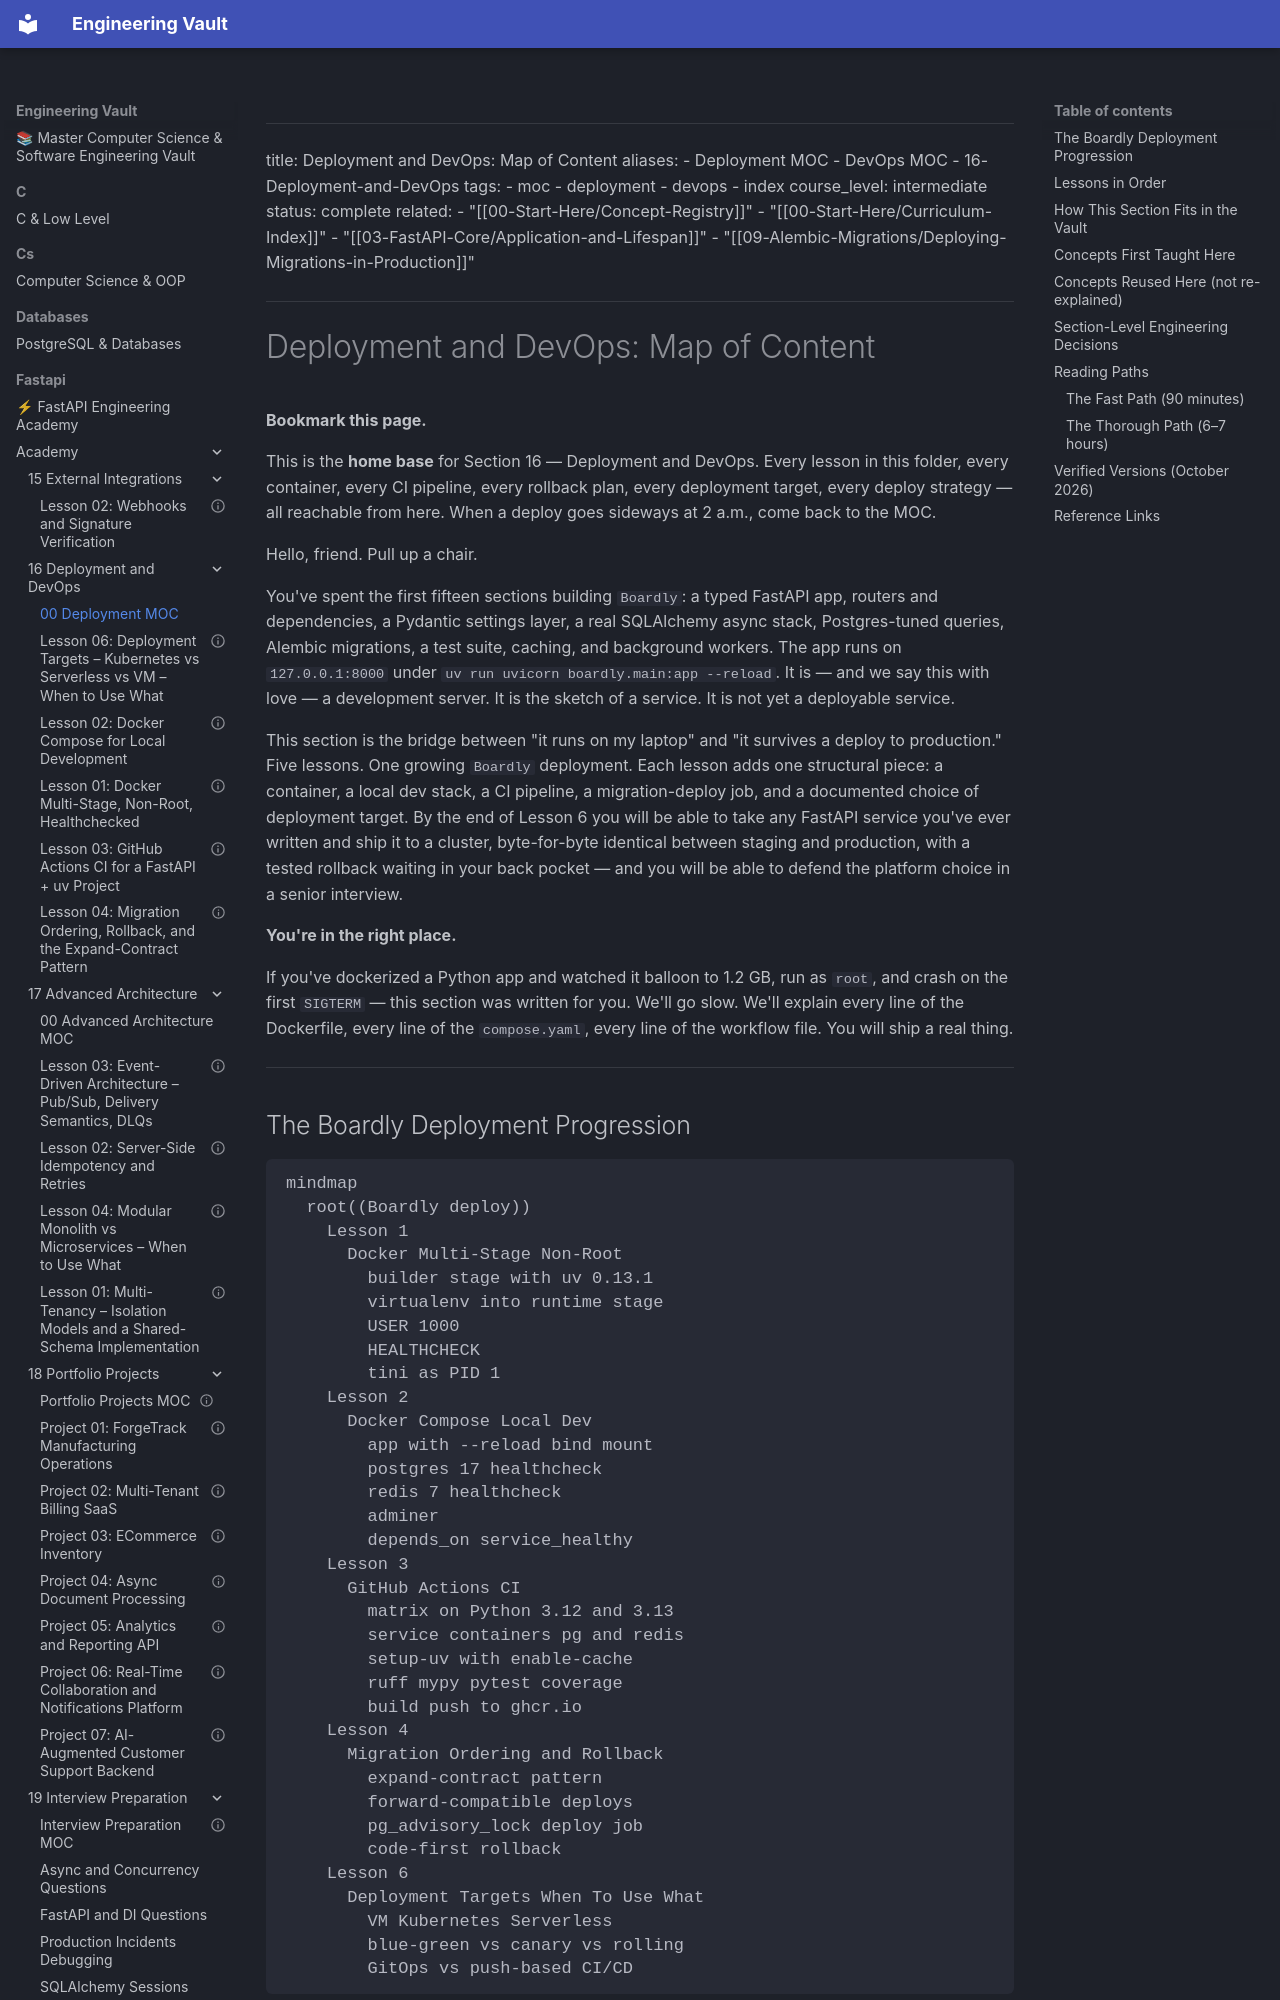

repository: Saff9/engineering-vault · page: fastapi/academy/16-Deployment-and-DevOps/00-Deployment-MOC/index.html · generator: mkdocs

---
title: Deployment and DevOps: Map of Content
aliases:
 - Deployment MOC
 - DevOps MOC
 - 16-Deployment-and-DevOps
tags:
 - moc
 - deployment
 - devops
 - index
course_level: intermediate
status: complete
related:
 - "[[00-Start-Here/Concept-Registry]]"
 - "[[00-Start-Here/Curriculum-Index]]"
 - "[[03-FastAPI-Core/Application-and-Lifespan]]"
 - "[[09-Alembic-Migrations/Deploying-Migrations-in-Production]]"
---

# Deployment and DevOps: Map of Content

**Bookmark this page.**

This is the **home base** for Section 16 — Deployment and DevOps. Every lesson in this folder, every container, every CI pipeline, every rollback plan, every deployment target, every deploy strategy — all reachable from here. When a deploy goes sideways at 2 a.m., come back to the MOC.


Hello, friend. Pull up a chair.

You've spent the first fifteen sections building `Boardly`: a typed FastAPI app, routers and dependencies, a Pydantic settings layer, a real SQLAlchemy async stack, Postgres-tuned queries, Alembic migrations, a test suite, caching, and background workers. The app runs on `127.0.0.1:8000` under `uv run uvicorn boardly.main:app --reload`. It is — and we say this with love — a development server. It is the sketch of a service. It is not yet a deployable service.

This section is the bridge between "it runs on my laptop" and "it survives a deploy to production." Five lessons. One growing `Boardly` deployment. Each lesson adds one structural piece: a container, a local dev stack, a CI pipeline, a migration-deploy job, and a documented choice of deployment target. By the end of Lesson 6 you will be able to take any FastAPI service you've ever written and ship it to a cluster, byte-for-byte identical between staging and production, with a tested rollback waiting in your back pocket — and you will be able to defend the platform choice in a senior interview.

**You're in the right place.**

If you've dockerized a Python app and watched it balloon to 1.2 GB, run as `root`, and crash on the first `SIGTERM` — this section was written for you. We'll go slow. We'll explain every line of the Dockerfile, every line of the `compose.yaml`, every line of the workflow file. You will ship a real thing.


---
